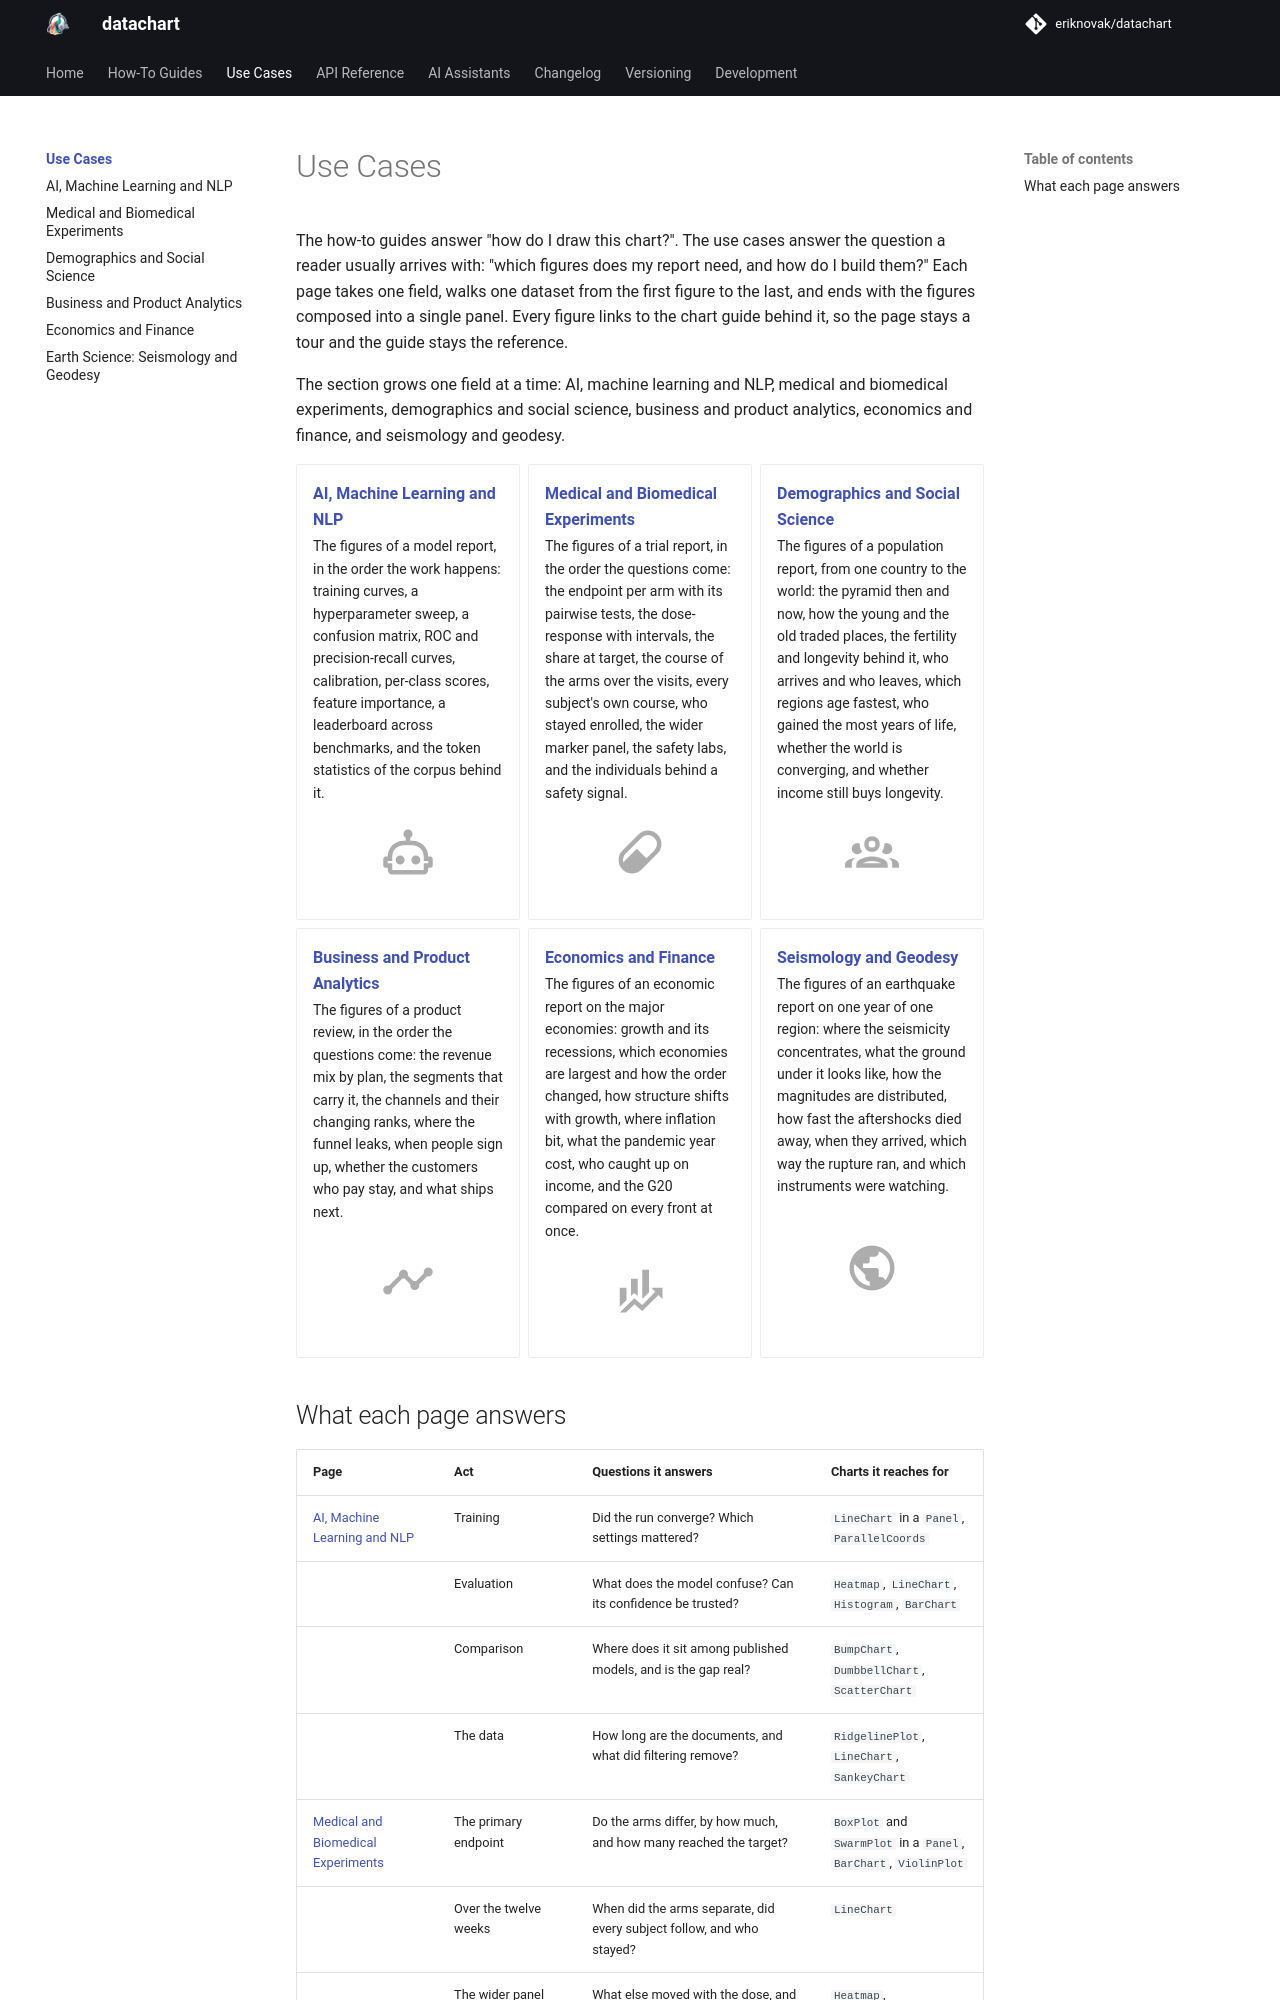

repository: eriknovak/datachart · page: 1.0.0/use-cases/index.html · generator: mkdocs

---
title: Use Cases
---

# Use Cases

The how-to guides answer "how do I draw this chart?". The use cases answer the question a reader usually arrives with: "which figures does my report need, and how do I build them?" Each page takes one field, walks one dataset from the first figure to the last, and ends with the figures composed into a single panel. Every figure links to the chart guide behind it, so the page stays a tour and the guide stays the reference.

The section grows one field at a time: AI, machine learning and NLP, medical and biomedical experiments, demographics and social science, business and product analytics, economics and finance, and seismology and geodesy.

<div class="grid cards card-gallery" markdown>

-   [AI, Machine Learning and NLP](ai-ml-nlp.ipynb)

    The figures of a model report, in the order the work happens: training curves, a hyperparameter sweep, a confusion matrix, ROC and precision-recall curves, calibration, per-class scores, feature importance, a leaderboard across benchmarks, and the token statistics of the corpus behind it.

    <p class="card-icon" markdown="span">:material-robot-outline:</p>

-   [Medical and Biomedical Experiments](biomedical.ipynb)

    The figures of a trial report, in the order the questions come: the endpoint per arm with its pairwise tests, the dose-response with intervals, the share at target, the course of the arms over the visits, every subject's own course, who stayed enrolled, the wider marker panel, the safety labs, and the individuals behind a safety signal.

    <p class="card-icon" markdown="span">:material-pill:</p>

-   [Demographics and Social Science](demographics.ipynb)

    The figures of a population report, from one country to the world: the pyramid then and now, how the young and the old traded places, the fertility and longevity behind it, who arrives and who leaves, which regions age fastest, who gained the most years of life, whether the world is converging, and whether income still buys longevity.

    <p class="card-icon" markdown="span">:material-account-group-outline:</p>

-   [Business and Product Analytics](business.ipynb)

    The figures of a product review, in the order the questions come: the revenue mix by plan, the segments that carry it, the channels and their changing ranks, where the funnel leaks, when people sign up, whether the customers who pay stay, and what ships next.

    <p class="card-icon" markdown="span">:material-chart-timeline-variant:</p>

-   [Economics and Finance](economics.ipynb)

    The figures of an economic report on the major economies: growth and its recessions, which economies are largest and how the order changed, how structure shifts with growth, where inflation bit, what the pandemic year cost, who caught up on income, and the G20 compared on every front at once.

    <p class="card-icon" markdown="span">:material-finance:</p>

-   [Seismology and Geodesy](seismology.ipynb)

    The figures of an earthquake report on one year of one region: where the seismicity concentrates, what the ground under it looks like, how the magnitudes are distributed, how fast the aftershocks died away, when they arrived, which way the rupture ran, and which instruments were watching.

    <p class="card-icon" markdown="span">:material-earth:</p>

</div>
